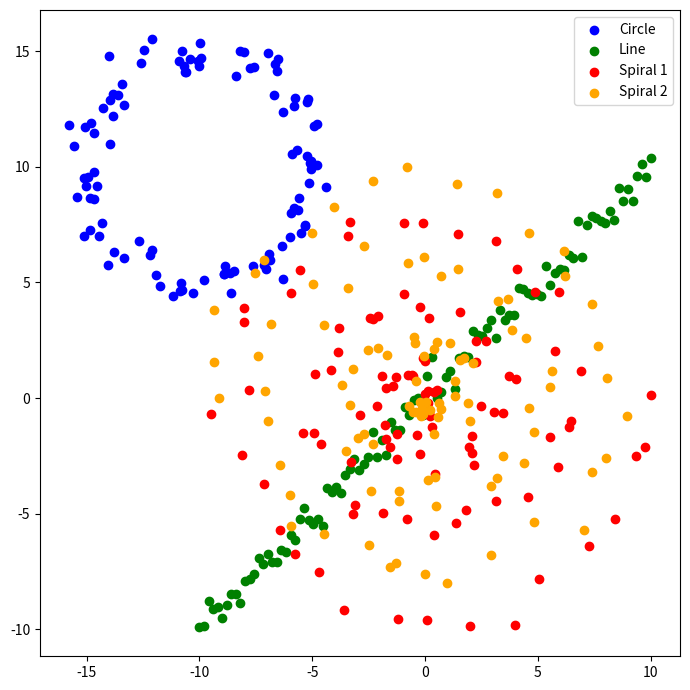
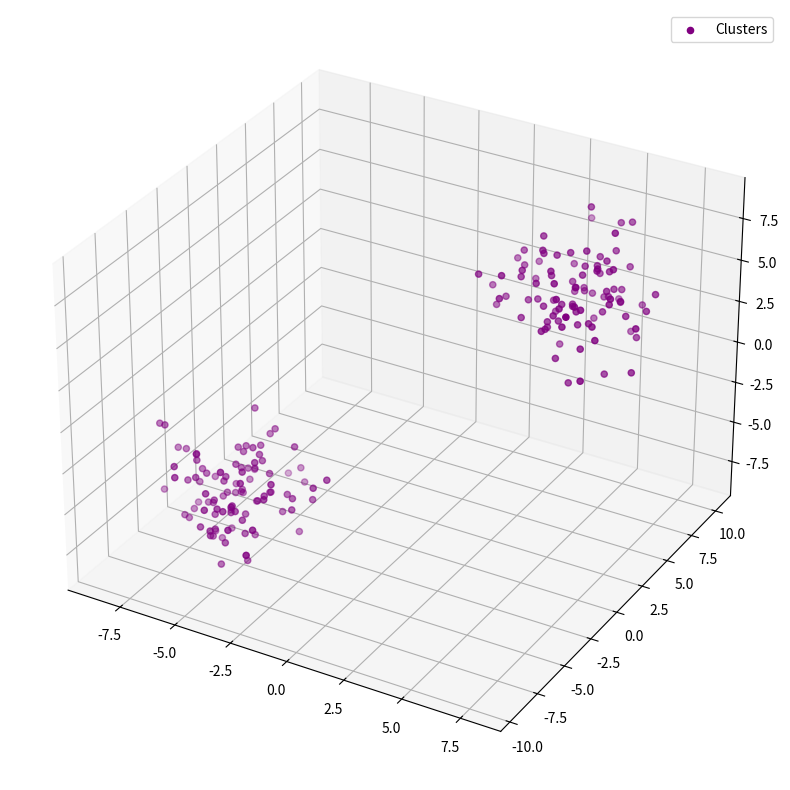

Write Python code to recreate these figures, in order.
# 연습 문제 5: 군집 데이터 생성
# 목표: 세 개의 군집(clusters)을 가진 데이터를 생성하고 시각화하세요.
# 각 군집의 중심점은 임의로 설정하세요.
# 각 군집의 데이터는 중심점 주위에 정규 분포로 생성됩니다.
# 한 군집은 다른 군집에 비해 더 넓게 퍼져 있도록 만듭니다.
# 각 군집에 대해 100개의 데이터 포인트를 생성하세요.
# 각 군집을 다른 색으로 구분하여 시각화하세요.

import numpy as np
import matplotlib.pyplot as plt
from mpl_toolkits.mplot3d import Axes3D

# 문제 1: 원형 분포 데이터
def generate_circle_data(n_data, radius, noise, center):
    theta = np.linspace(0, 2 * np.pi, n_data)
    x = center[0] + radius * np.cos(theta) + np.random.normal(0, noise, n_data)
    y = center[1] + radius * np.sin(theta) + np.random.normal(0, noise, n_data)
    return x, y

# 문제 2: 선형 분포 데이터
def generate_line_data(n_data, slope, intercept, noise):
    x = np.linspace(-10, 10, n_data)
    y = slope * x + intercept + np.random.normal(0, noise, n_data)
    return x, y

# 문제 3: 3차원 군집 데이터
def generate_cluster_data(n_data, centers, cluster_spread):
    cluster_data = []
    for center in centers:
        cluster_data.append(center + cluster_spread * np.random.randn(n_data, 3))
    return np.vstack(cluster_data)

# 문제 4: 나선형 데이터
def generate_spiral_data(n_data, turns, noise, offset=0):
    theta = np.linspace(0, turns * 2 * np.pi, n_data)
    r = np.linspace(0, 10, n_data)
    x = r * np.cos(theta + offset) + np.random.normal(0, noise, n_data)
    y = r * np.sin(theta + offset) + np.random.normal(0, noise, n_data)
    return x, y


plt.figure(figsize=(7, 7))

# 문제 1: 원형 데이터
x1, y1 = generate_circle_data(100, 5, 0.5, center=[-10, 10])
plt.scatter(x1, y1, color='blue', label='Circle')

# 문제 2: 선형 데이터
x2, y2 = generate_line_data(100, 1, 0, 0.5)
plt.scatter(x2, y2, color='green', label='Line')

# 문제 4: 나선형 데이터 (2개)
x3, y3 = generate_spiral_data(100, 3, 0.5)
plt.scatter(x3, y3, color='red', label='Spiral 1')

x4, y4 = generate_spiral_data(100, 3, 0.5, offset=np.pi)
plt.scatter(x4, y4, color='orange', label='Spiral 2')

plt.legend()


plt.tight_layout()
plt.show()


# 문제 3: 3차원 군집 데이터
fig = plt.figure(figsize=(10, 8))
ax = fig.add_subplot(111, projection='3d')
centers = np.array([[5, 5, 5], [-5, -5, -5]])
cluster_data = generate_cluster_data(100, centers, 1.5)
ax.scatter(cluster_data[:, 0], cluster_data[:, 1], cluster_data[:, 2], color='purple', label='Clusters')

ax.legend()

fig.tight_layout()
plt.show()